The GitHub repository yancarm/Plant-Recognition contains a labelled image folder "dataset" with 5 categories: barbados cherry, betel, caricature plant, sweet potato, vieux garcon. Examples follow, each with its label.

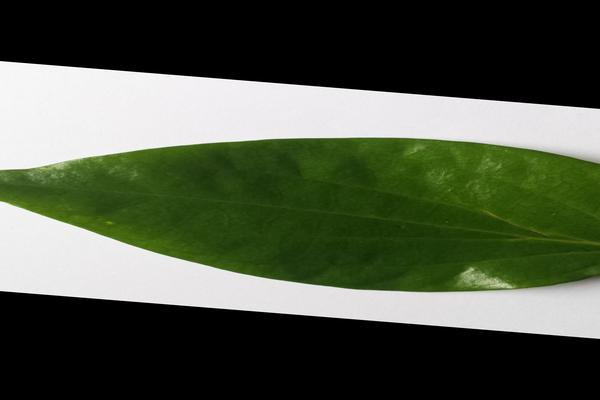
Label: betel

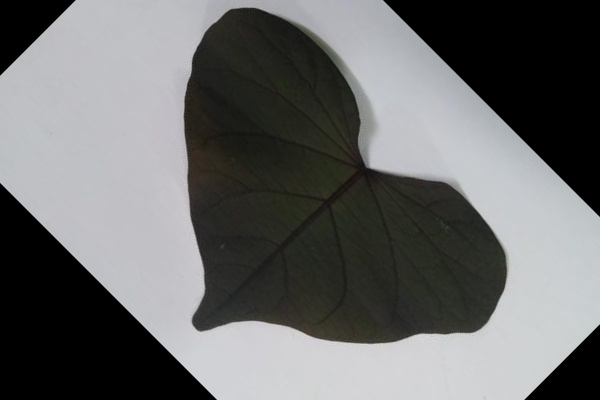
Label: sweet potato

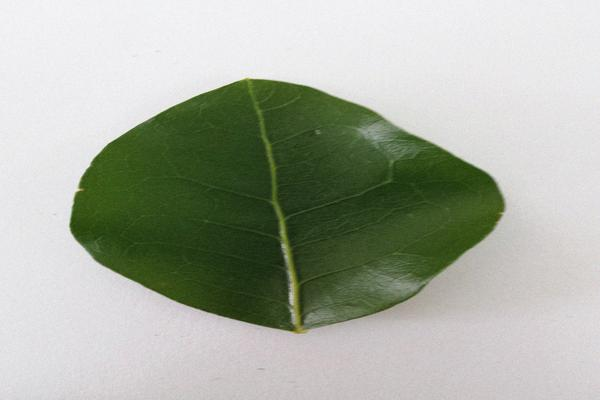
Label: barbados cherry

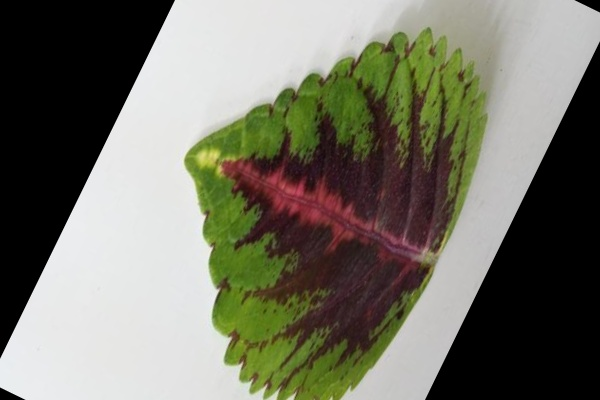
Label: vieux garcon

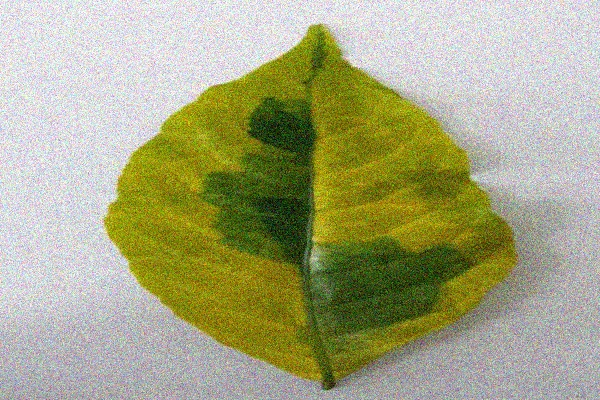
Label: caricature plant

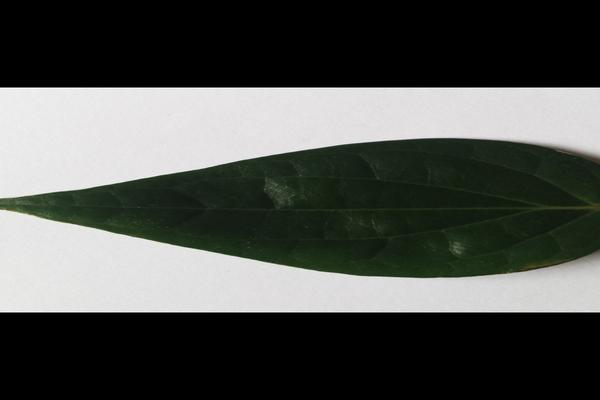
Label: betel
